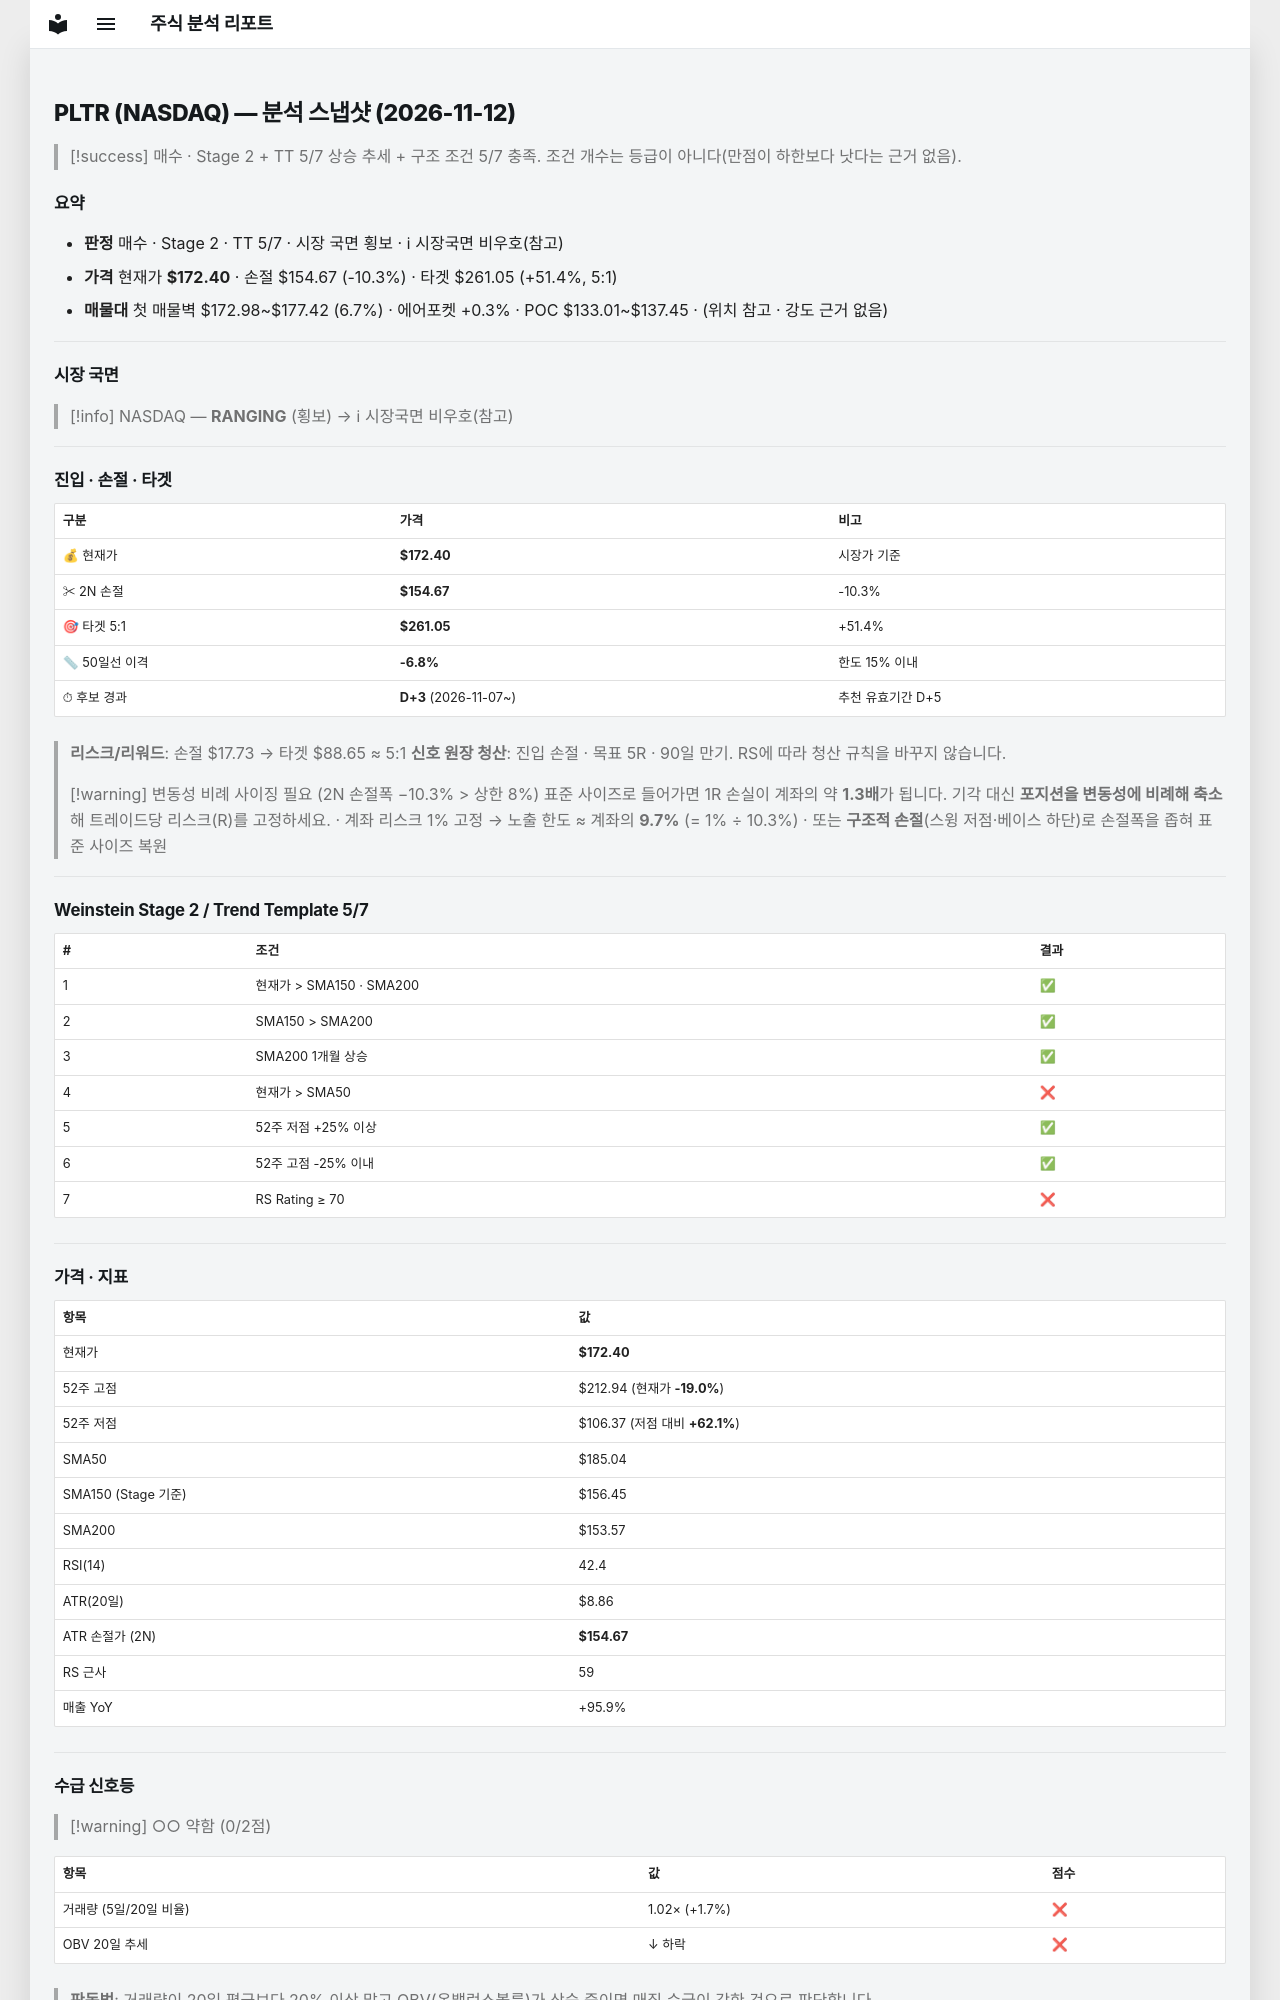

repository: soloandco/stock-reports · page: snapshots/PLTR-2026-11-12/index.html · generator: mkdocs

---
type: analysis-snapshot
title: PLTR 분석 스냅샷
ticker: PLTR
market: NASDAQ
created: 2026-11-12
updated: 2026-11-12
bar-date: 2026-11-11
verdict: 매수관찰
real-rr: 0.90
sma50-gap-pct: -6.8
candidate-days: 3
candidate-since: 2026-11-07
weekly-position: 저항대재진입
weekly-overhead-price: 188.37
weekly-overhead-pct: 9.3
stage: 2
trend-template-score: 5
tt-max: 7
ma-set: sma-50-150-200
price: 172.39999389648438
stop-price: 154.67013988351115
market-regime: RANGING
supply-demand-score: 0/2
supply-demand-label: 약함
status: tracking
tags:
  - stock-agent
  - watchlist
  - PLTR
  - analysis
related:
  - "[[analysis-template]]"
---

# PLTR (NASDAQ) — 분석 스냅샷 (2026-11-12)

> [!success] 매수 · Stage 2 + TT 5/7
> 상승 추세 + 구조 조건 5/7 충족. 조건 개수는 등급이 아니다(만점이 하한보다 낫다는 근거 없음).

## 요약

- **판정** 매수 · Stage 2 · TT 5/7 · 시장 국면 횡보 · ℹ 시장국면 비우호(참고)
- **가격** 현재가 **$172.40** · 손절 $154.67 (-10.3%) · 타겟 $261.05 (+51.4%, 5:1)
- **매물대** 첫 매물벽 $172.98~$177.42 (6.7%) · 에어포켓 +0.3% · POC $133.01~$137.45 · (위치 참고 · 강도 근거 없음)

---

## 시장 국면

> [!info] NASDAQ — **RANGING** (횡보) → ℹ 시장국면 비우호(참고)

---

## 진입 · 손절 · 타겟

| 구분 | 가격 | 비고 |
|------|------|------|
| 💰 현재가 | **$172.40** | 시장가 기준 |
| ✂ 2N 손절 | **$154.67** | -10.3% |
| 🎯 타겟 5:1 | **$261.05** | +51.4% |
| 📏 50일선 이격 | **-6.8%** | 한도 15% 이내 |
| ⏱ 후보 경과 | **D+3** (2026-11-07~) | 추천 유효기간 D+5 |

> **리스크/리워드**: 손절 $17.73 → 타겟 $88.65 ≈ 5:1
> **신호 원장 청산**: 진입 손절 · 목표 5R · 90일 만기. RS에 따라 청산 규칙을 바꾸지 않습니다.

> [!warning] 변동성 비례 사이징 필요 (2N 손절폭 −10.3% > 상한 8%)
> 표준 사이즈로 들어가면 1R 손실이 계좌의 약 **1.3배**가 됩니다. 기각 대신 **포지션을 변동성에 비례해 축소**해 트레이드당 리스크(R)를 고정하세요.
> · 계좌 리스크 1% 고정 → 노출 한도 ≈ 계좌의 **9.7%** (= 1% ÷ 10.3%)
> · 또는 **구조적 손절**(스윙 저점·베이스 하단)로 손절폭을 좁혀 표준 사이즈 복원

---

## Weinstein Stage 2 / Trend Template 5/7

| # | 조건 | 결과 |
|---|------|------|
| 1 | 현재가 > SMA150 · SMA200 | ✅ |
| 2 | SMA150 > SMA200 | ✅ |
| 3 | SMA200 1개월 상승 | ✅ |
| 4 | 현재가 > SMA50 | ❌ |
| 5 | 52주 저점 +25% 이상 | ✅ |
| 6 | 52주 고점 -25% 이내 | ✅ |
| 7 | RS Rating ≥ 70 | ❌ |

---

## 가격 · 지표

| 항목 | 값 |
|------|---|
| 현재가 | **$172.40** |
| 52주 고점 | $212.94 (현재가 **-19.0%**) |
| 52주 저점 | $106.37 (저점 대비 **+62.1%**) |
| SMA50 | $185.04 |
| SMA150 (Stage 기준) | $156.45 |
| SMA200 | $153.57 |
| RSI(14) | 42.4 |
| ATR(20일) | $8.86 |
| ATR 손절가 (2N) | **$154.67** |
| RS 근사 | 59 |
| 매출 YoY | +95.9% |

---
## 수급 신호등

> [!warning] ○○ 약함 (0/2점)

| 항목 | 값 | 점수 |
|------|------|------|
| 거래량 (5일/20일 비율) | 1.02× (+1.7%) | ❌ |
| OBV 20일 추세 | ↓ 하락 | ❌ |

> **판독법**: 거래량이 20일 평균보다 20% 이상 많고 OBV(온밸런스볼륨)가 상승 중이면 매집 수급이 강한 것으로 판단합니다.

---
